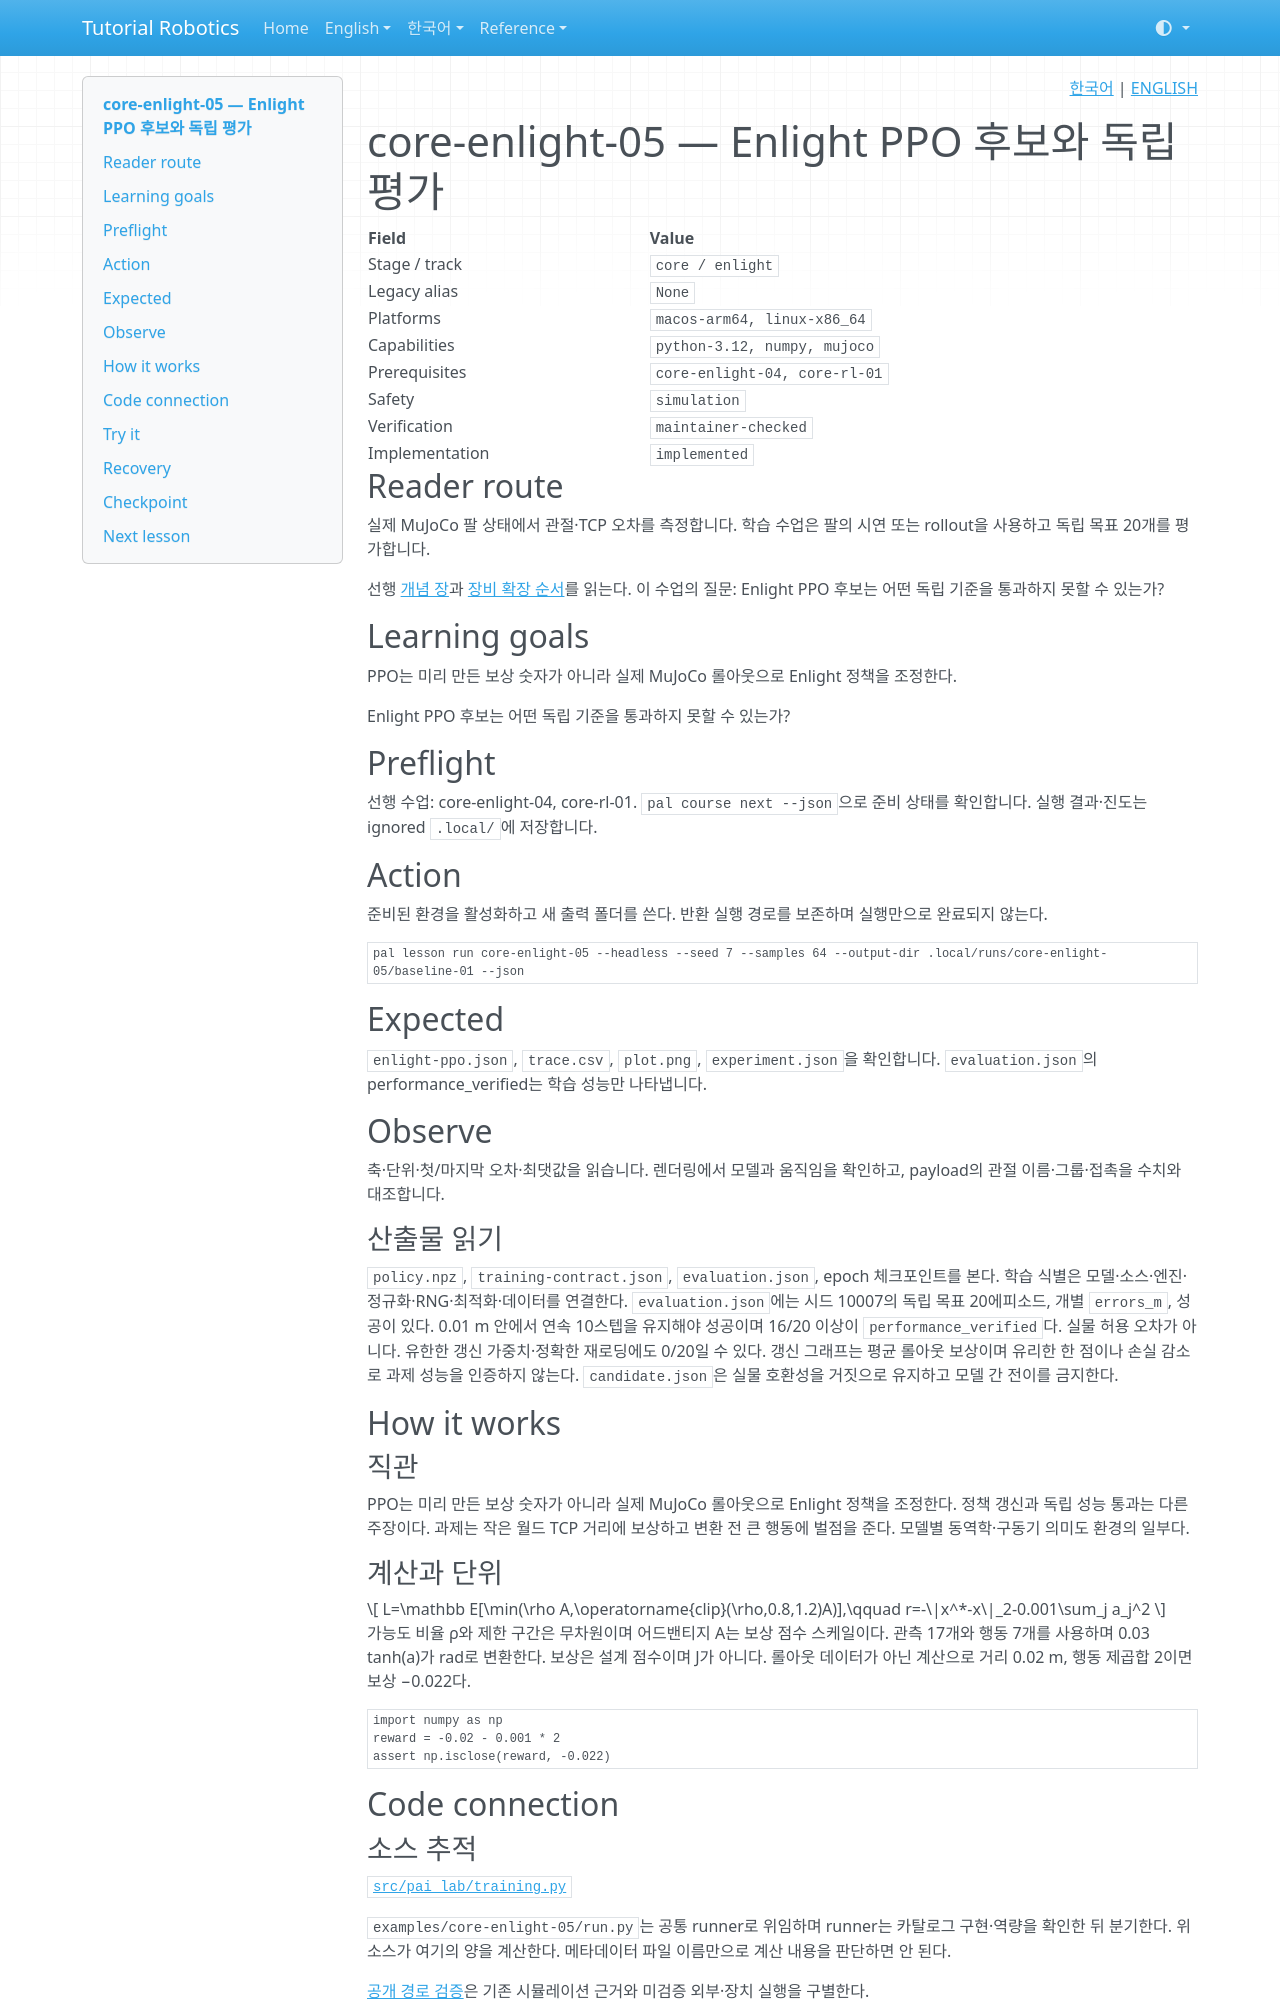

repository: terryum/tutorial-robotics · page: ko/lessons/core-enlight-05/index.html · generator: mkdocs

<!-- pal:language:start -->
<p align="right">
  <a href="core-enlight-05.md" lang="ko">한국어</a> | <a href="../../en/lessons/core-enlight-05.md" lang="en">ENGLISH</a>
</p>
<!-- pal:language:end -->

# core-enlight-05 — Enlight PPO 후보와 독립 평가

<!-- pal:metadata:start -->
| Field | Value |
|---|---|
| Stage / track | `core / enlight` |
| Legacy alias | `None` |
| Platforms | `macos-arm64, linux-x86_64` |
| Capabilities | `python-3.12, numpy, mujoco` |
| Prerequisites | `core-enlight-04, core-rl-01` |
| Safety | `simulation` |
| Verification | `maintainer-checked` |
| Implementation | `implemented` |
<!-- pal:metadata:end -->

## Reader route

실제 MuJoCo 팔 상태에서 관절·TCP 오차를 측정합니다. 학습 수업은 팔의 시연 또는 rollout을 사용하고 독립 목표 20개를 평가합니다.

선행 [개념 장](../concepts/reinforcement-learning.md)과 [장비 확장 순서](../equipment-stages.md)를 읽는다. 이 수업의 질문: Enlight PPO 후보는 어떤 독립 기준을 통과하지 못할 수 있는가?

## Learning goals

PPO는 미리 만든 보상 숫자가 아니라 실제 MuJoCo 롤아웃으로 Enlight 정책을 조정한다.

Enlight PPO 후보는 어떤 독립 기준을 통과하지 못할 수 있는가?

## Preflight

선행 수업: core-enlight-04, core-rl-01. `pal course next --json`으로 준비 상태를 확인합니다. 실행 결과·진도는 ignored `.local/`에 저장합니다.

## Action

준비된 환경을 활성화하고 새 출력 폴더를 쓴다. 반환 실행 경로를 보존하며 실행만으로 완료되지 않는다.

```bash
pal lesson run core-enlight-05 --headless --seed 7 --samples 64 --output-dir .local/runs/core-enlight-05/baseline-01 --json
```

## Expected

`enlight-ppo.json`, `trace.csv`, `plot.png`, `experiment.json`을 확인합니다. `evaluation.json`의 performance_verified는 학습 성능만 나타냅니다.

## Observe

축·단위·첫/마지막 오차·최댓값을 읽습니다. 렌더링에서 모델과 움직임을 확인하고, payload의 관절 이름·그룹·접촉을 수치와 대조합니다.

### 산출물 읽기

`policy.npz`, `training-contract.json`, `evaluation.json`, epoch 체크포인트를 본다. 학습 식별은 모델·소스·엔진·정규화·RNG·최적화·데이터를 연결한다. `evaluation.json`에는 시드 10007의 독립 목표 20에피소드, 개별 `errors_m`, 성공이 있다. 0.01 m 안에서 연속 10스텝을 유지해야 성공이며 16/20 이상이 `performance_verified`다. 실물 허용 오차가 아니다. 유한한 갱신 가중치·정확한 재로딩에도 0/20일 수 있다. 갱신 그래프는 평균 롤아웃 보상이며 유리한 한 점이나 손실 감소로 과제 성능을 인증하지 않는다. `candidate.json`은 실물 호환성을 거짓으로 유지하고 모델 간 전이를 금지한다.

## How it works

### 직관

PPO는 미리 만든 보상 숫자가 아니라 실제 MuJoCo 롤아웃으로 Enlight 정책을 조정한다. 정책 갱신과 독립 성능 통과는 다른 주장이다. 과제는 작은 월드 TCP 거리에 보상하고 변환 전 큰 행동에 벌점을 준다. 모델별 동역학·구동기 의미도 환경의 일부다.

### 계산과 단위

$$
L=\mathbb E[\min(\rho A,\operatorname{clip}(\rho,0.8,1.2)A)],\qquad r=-\|x^*-x\|_2-0.001\sum_j a_j^2
$$

가능도 비율 ρ와 제한 구간은 무차원이며 어드밴티지 A는 보상 점수 스케일이다. 관측 17개와 행동 7개를 사용하며 0.03 tanh(a)가 rad로 변환한다. 보상은 설계 점수이며 J가 아니다. 롤아웃 데이터가 아닌 계산으로 거리 0.02 m, 행동 제곱합 2이면 보상 −0.022다.

```python
import numpy as np
reward = -0.02 - 0.001 * 2
assert np.isclose(reward, -0.022)
```

## Code connection

### 소스 추적

[`src/pai_lab/training.py`](https://github.com/terryum/tutorial-robotics/blob/main/src/pai_lab/training.py)

`examples/core-enlight-05/run.py`는 공통 runner로 위임하며 runner는 카탈로그 구현·역량을 확인한 뒤 분기한다. 위 소스가 여기의 양을 계산한다. 메타데이터 파일 이름만으로 계산 내용을 판단하면 안 된다.

[공개 경로 검증](../../verification/robot-paths-2026-11-08.md)은 기존 시뮬레이션 근거와 미검증 외부·장치 실행을 구별한다.

## Try it
